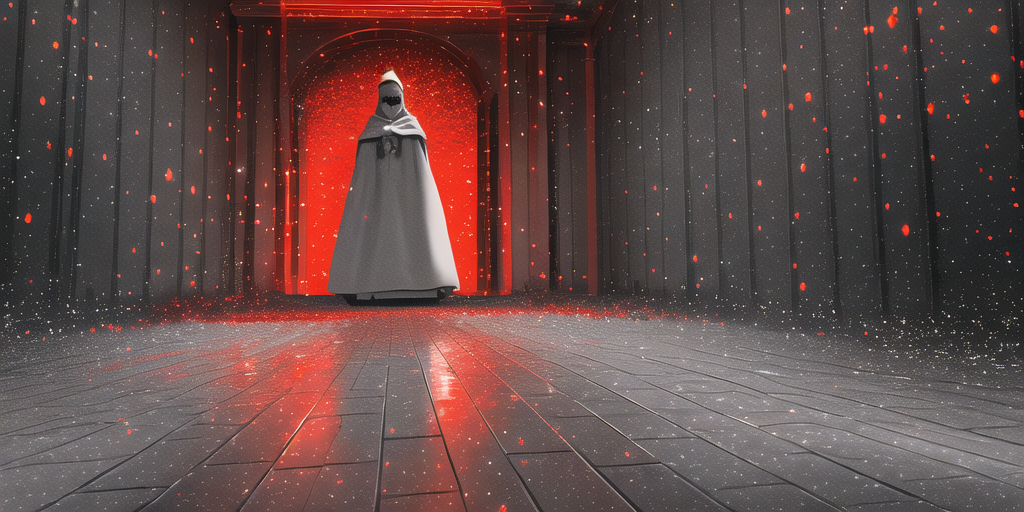
Generation parameters embedded in this image by NovelAI (PNG 'Description' and 'Comment' text chunks):
masterpiece, best quality, dark castle hall, hooded figure, evil santa in the background, giant hall, extremely detailed 8k CG unity wallpaper, {{masterpiece}}, {extremely detailed reflections}, black and white tiled floor, dark and grim, snow outside windows, red particle effects, {{green particle effects}}
{"steps":50,"sampler":"ddim","seed":4215086794,"strength":0.69,"noise":0.667,"scale":8.0,"uc":"nsfw, lowres, bad anatomy, bad hands, text, error, missing fingers, extra digit, fewer digits, cropped, worst quality, low quality, normal quality, jpeg artifacts, signature, watermark, username, blurry"}